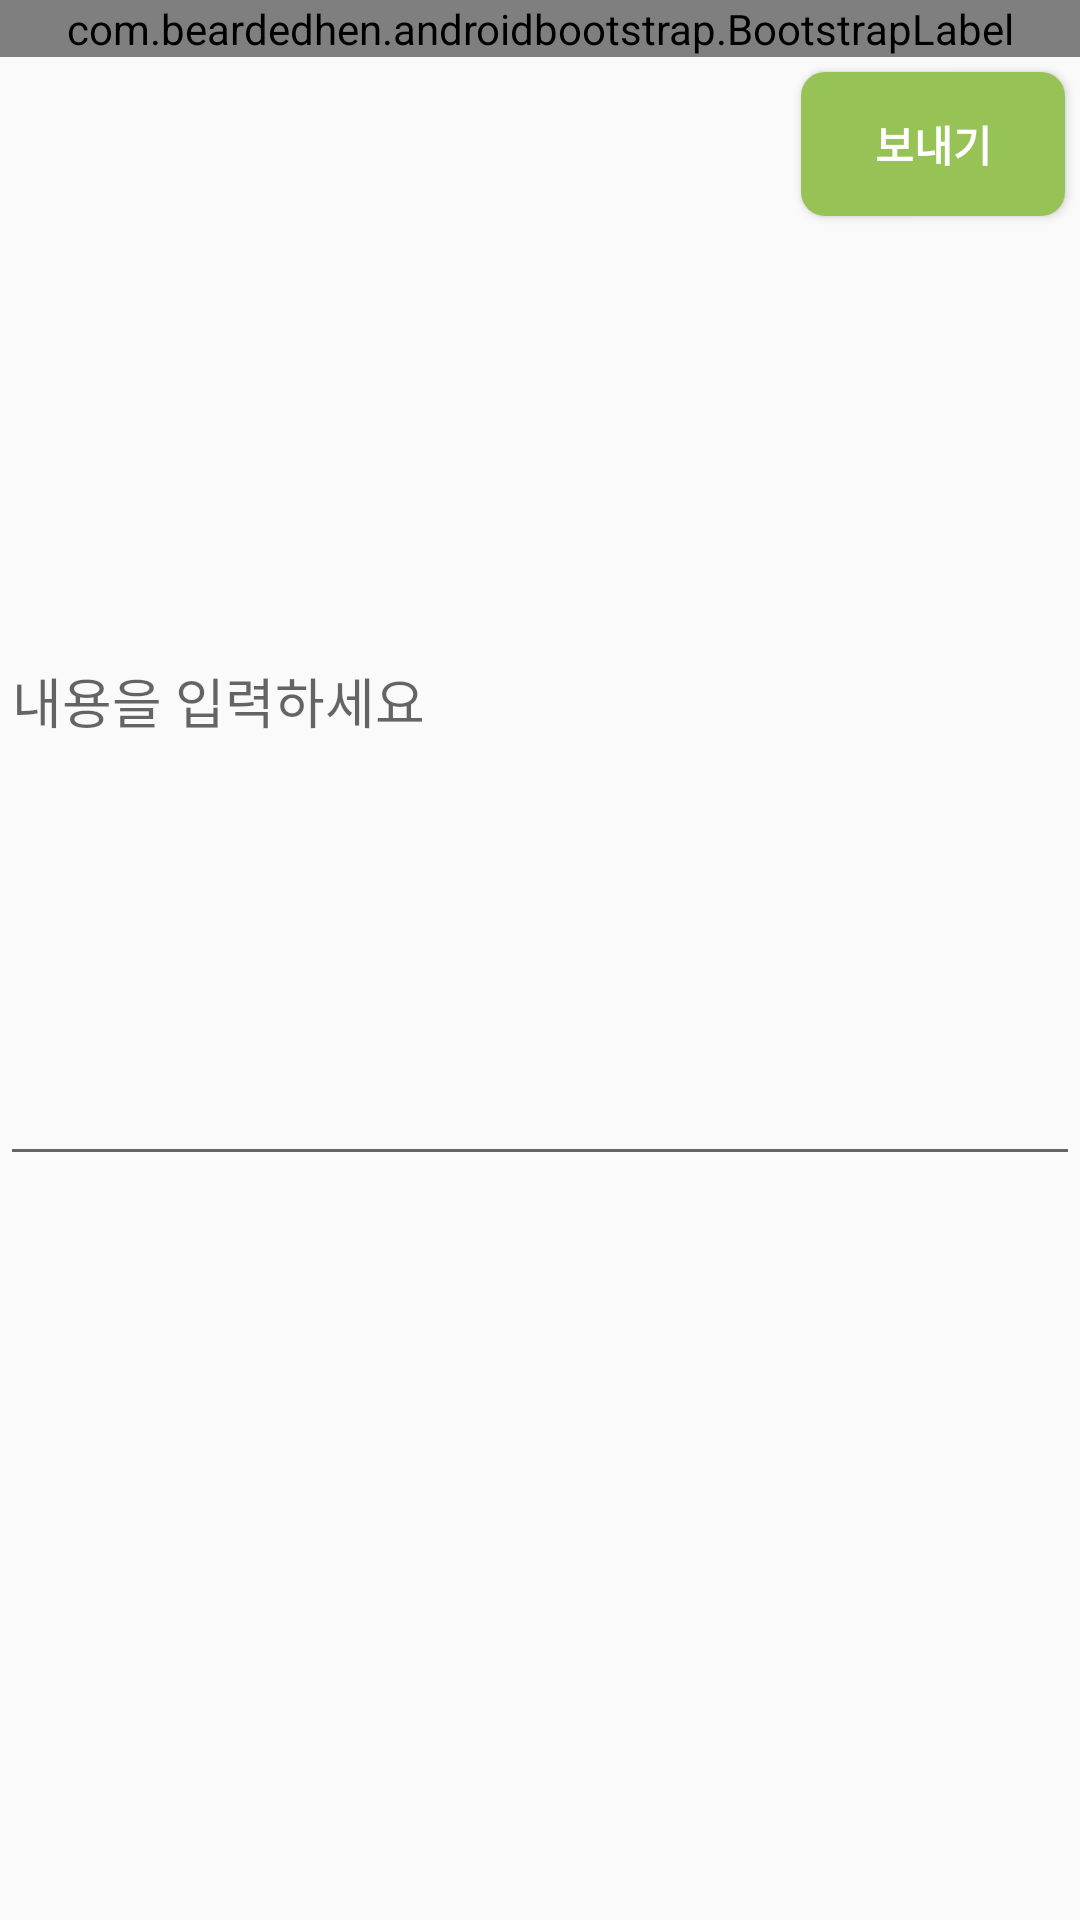

Here is an Android app screen rendered from its layout file. Give the layout XML and the strings, colors and styles it references.
<!-- AndroidManifest.xml: application theme AppTheme -->
<!-- res/layout/activity_send_message.xml -->
<?xml version="1.0" encoding="utf-8"?>
<LinearLayout xmlns:android="http://schemas.android.com/apk/res/android"
    xmlns:app="http://schemas.android.com/apk/res-auto"
    xmlns:tools="http://schemas.android.com/tools"
    android:layout_width="match_parent"
    android:layout_height="match_parent"
    android:orientation="vertical"
    tools:context=".MessageActivities.SendMessage">

    <com.beardedhen.androidbootstrap.BootstrapLabel
        android:id="@+id/send_message_label"
        android:layout_width="match_parent"
        android:layout_height="wrap_content"
        app:bootstrapBrand="regular"
        app:bootstrapHeading="h3"
        android:text="sada">
    </com.beardedhen.androidbootstrap.BootstrapLabel>

    <Button
        android:id="@+id/btn_sendmessage"
        android:layout_width="wrap_content"
        android:layout_height="wrap_content"
        android:layout_gravity="right|center"
        android:background="@drawable/my_button"
        android:onClick="onClickSendButton"
        android:layout_marginTop="5dp"
        android:layout_marginEnd="5dp"
        android:text="보내기"
        android:textColor="@color/white"
        android:textStyle="bold" />

    <EditText
        android:id="@+id/message_context"
        android:layout_width="match_parent"
        android:layout_height="320dp"
        android:layout_margin="@dimen/bootstrap_h5_hori_padding"
        android:ems="10"
        android:hint="내용을 입력하세요"
        android:inputType="textMultiLine" />
</LinearLayout>
<!-- resources referenced by this layout -->
<resources>
  <color name="white">#ffffff</color>
  <!-- drawable my_button (drawable) -->
  <?xml version="1.0" encoding="utf-8"?>
  <shape xmlns:android="http://schemas.android.com/apk/res/android"
      android:shape="rectangle">
      <solid android:color="@color/light_olive_green" />
      <corners android:radius="8dp" />
  </shape>
  <style name="AppTheme" parent="Theme.AppCompat.Light.NoActionBar">
          
          <item name="colorPrimary">@color/colorPrimary</item>
          <item name="colorPrimaryDark">@color/colorPrimaryDark</item>
          <item name="colorAccent">@color/colorAccent</item>
      </style>
  <color name="light_olive_green">#97c255</color>
  <color name="colorPrimary">#008577</color>
  <color name="colorPrimaryDark">#97c255</color>
  <color name="colorAccent">#D81B60</color>
</resources>
